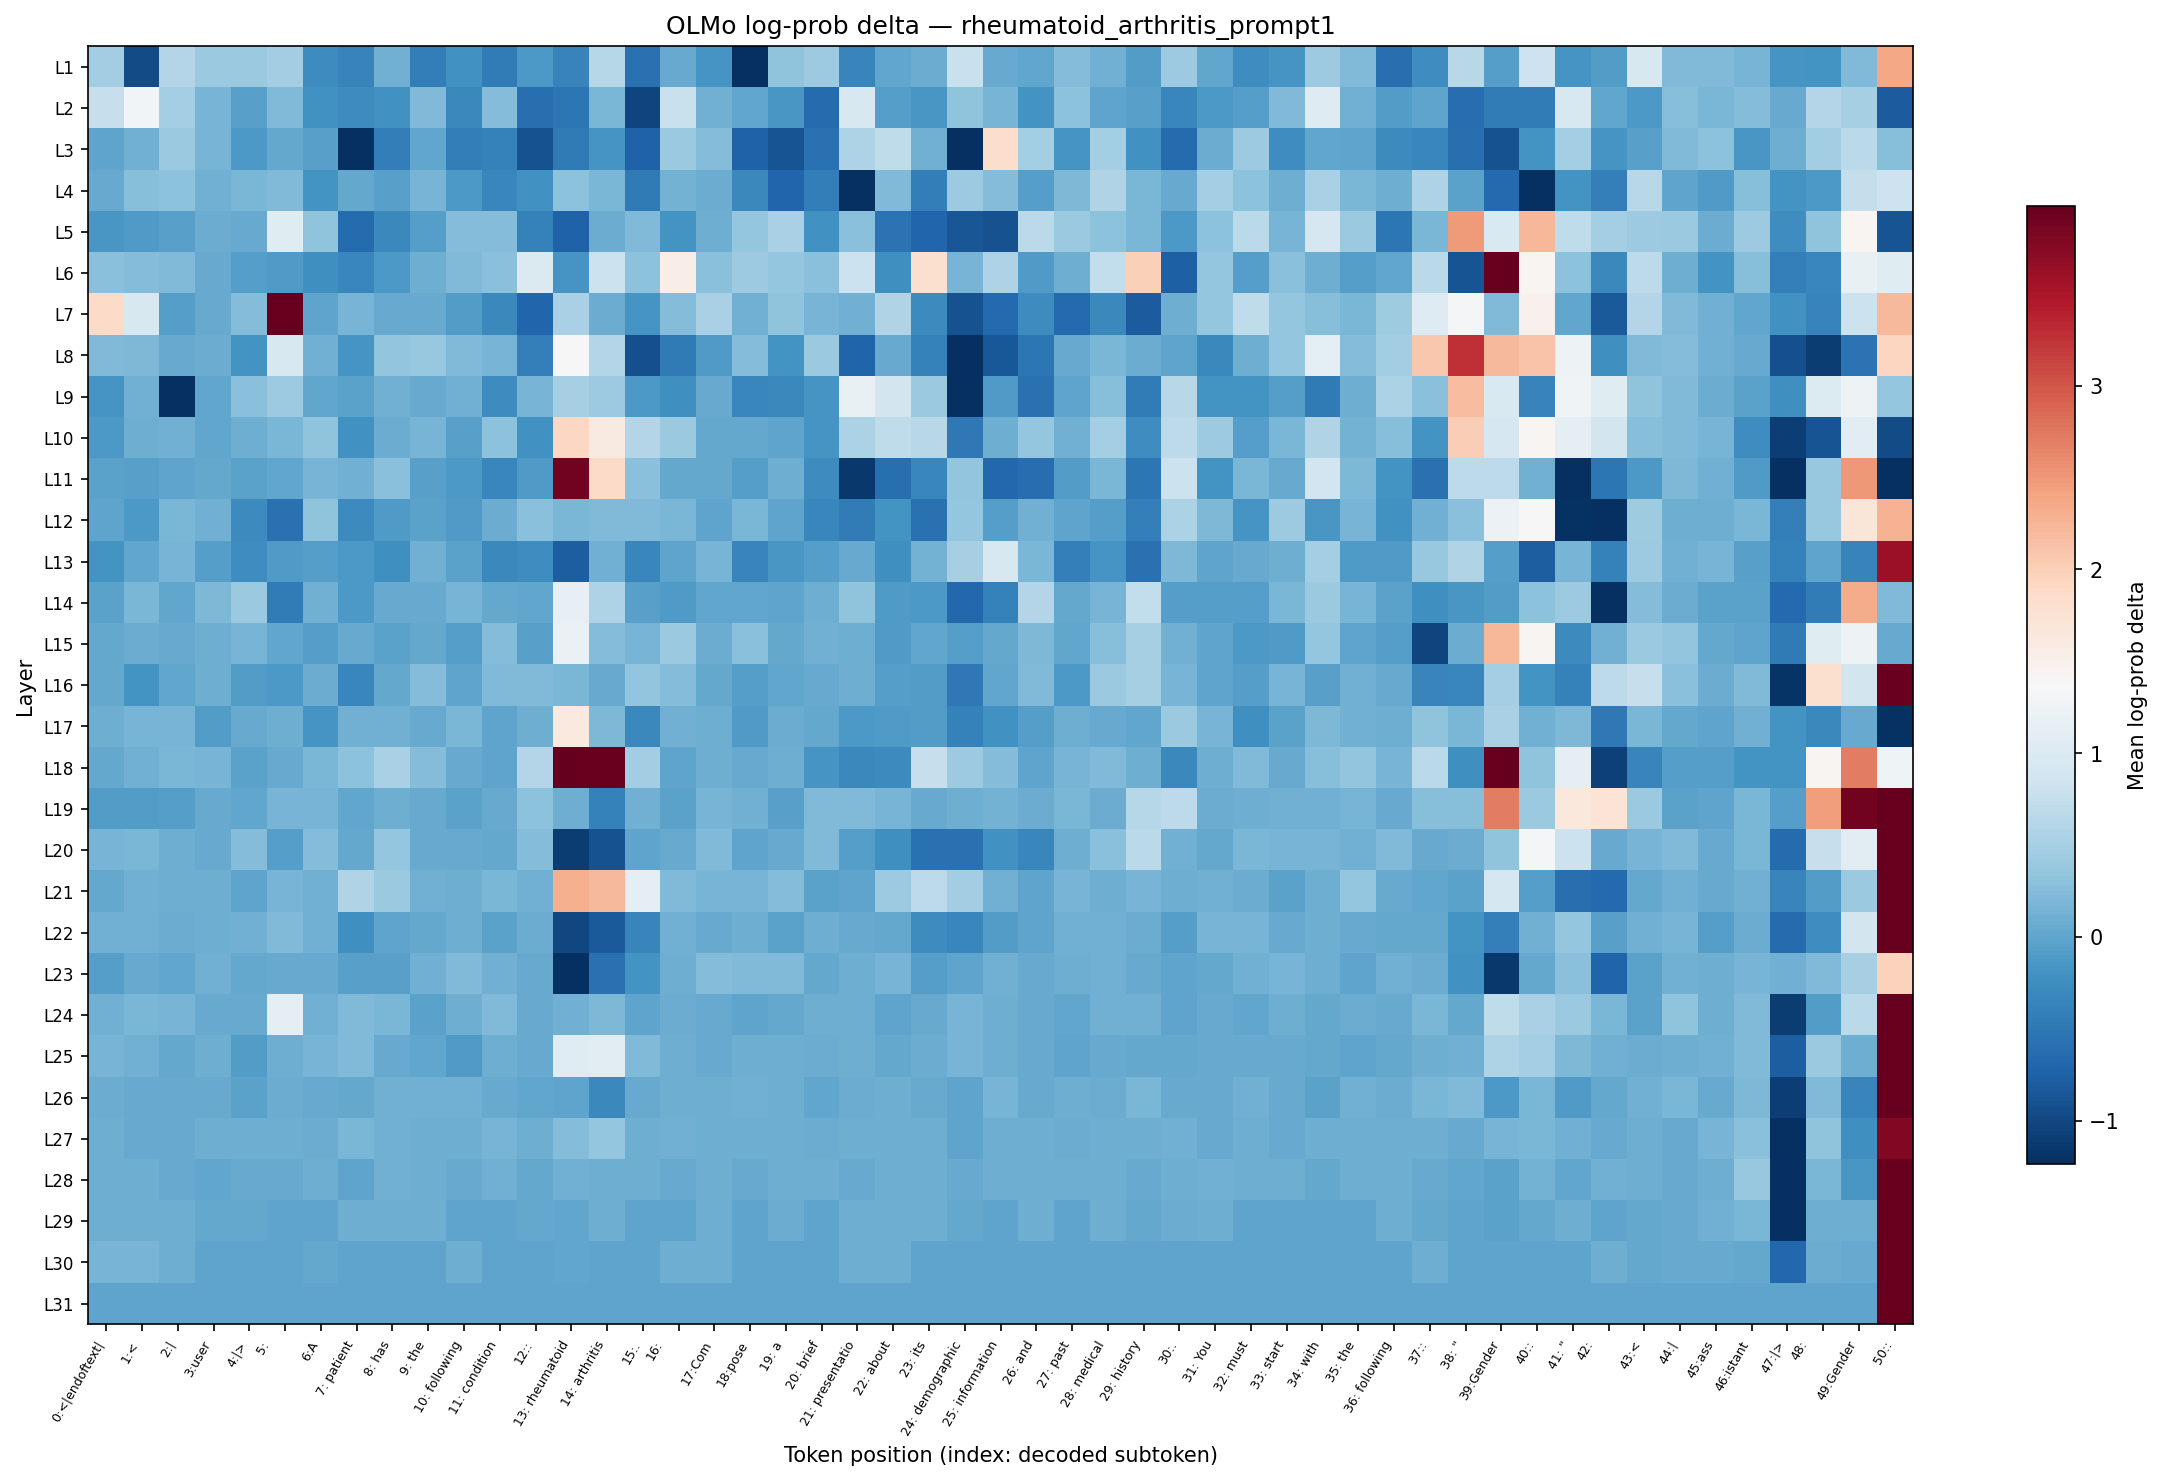

The file beside this chart, header and first rows:
layer, 0:<|endoftext|, 1:<, 2:|, 3:user, 4:|>, 5:?, 6:A, 7: patient, 8: has, 9: the, 10: following, 11: condition, 12::, 13: rheumatoid, 14: arthritis, 15:., 16:?, 17:Com, 18:pose, 19: a, 20: brief, 21: presentatio, 22: about
L1, 0.4731, -0.9605, 0.6117, 0.3986, 0.393, 0.4628, -0.262, -0.3751, 0.1273, -0.4242, -0.2149, -0.4496, -0.1271, -0.3751, 0.625, -0.5658, 0.05212, -0.1603, -1.259, 0.33, 0.4312, -0.3573, 0.02439
L2, 0.7741, 1.308, 0.4884, 0.1488, -0.04202, 0.2107, -0.1998, -0.2727, -0.2048, 0.2107, -0.3113, 0.2435, -0.5878, -0.5095, 0.1768, -1.027, 0.7967, 0.1201, 0.008197, -0.1555, -0.6332, 0.9542, -0.06811
L3, -0.008265, 0.1127, 0.4041, 0.1559, -0.1318, 0.03239, -0.04202, -1.416, -0.4242, 0.02439, -0.4242, -0.3811, -0.8979, -0.4758, -0.1749, -0.7309, 0.3986, 0.2435, -0.7309, -0.8779, -0.5658, 0.5567, 0.7175
L4, 0.0482, 0.269, 0.3, 0.1201, 0.1768, 0.2174, -0.1947, 0.03637, -0.03774, 0.1488, -0.1365, -0.3226, -0.2099, 0.3, 0.1699, -0.4626, 0.1346, 0.06762, -0.3113, -0.7056, -0.4242, -1.288, 0.2174
L5, -0.1412, -0.104, -0.04202, 0.08289, 0.05212, 1.051, 0.3121, -0.641, -0.3057, -0.06372, 0.2499, 0.2435, -0.3871, -0.7352, 0.08289, 0.2174, -0.1799, 0.09044, 0.3534, 0.5231, -0.1998, 0.2877, -0.5514
L6, 0.2753, 0.237, 0.2107, 0.0599, -0.06811, -0.09943, -0.2356, -0.3283, -0.1365, 0.09044, 0.2107, 0.2815, 0.9916, -0.1701, 0.8114, 0.3, 1.534, 0.2753, 0.4312, 0.3649, 0.2815, 0.804, -0.2304
L7, 1.861, 0.9479, -0.06372, 0.0599, 0.237, 4.88, -0.004124, 0.1559, 0.0482, 0.0599, -0.0949, -0.3169, -0.6931, 0.528, 0.07528, -0.1749, 0.2435, 0.5182, 0.1201, 0.33, 0.1629, 0.1273, 0.5937
L8, 0.224, 0.1905, 0.0599, 0.06762, -0.1848, 0.9479, 0.1273, -0.1652, 0.3359, 0.3762, 0.2107, 0.1629, -0.4179, 1.352, 0.6162, -0.9183, -0.4824, -0.09943, 0.237, -0.1848, 0.4041, -0.7097, 0.0599
L9, -0.1603, 0.1127, -1.967, 0.01633, 0.2815, 0.4312, 0.02439, -0.0166, 0.1201, 0.05212, 0.1127, -0.2673, 0.1488, 0.5084, 0.4258, -0.1365, -0.2201, 0.0599, -0.3398, -0.3113, -0.1603, 1.17, 0.8888
L10, -0.1365, 0.09044, 0.1273, 0.02439, 0.09044, 0.1699, 0.3121, -0.2149, 0.06762, 0.1488, -0.04202, 0.306, -0.1998, 1.911, 1.603, 0.5982, 0.4041, 0.03239, 0.0284, 0.004107, -0.1603, 0.5424, 0.7095
L11, -0.02923, -0.03774, -0.004124, 0.0284, -0.03348, 0.02037, 0.1559, 0.1127, 0.2753, -0.03774, -0.1365, -0.3283, -0.104, 3.88, 1.871, 0.2815, 0.0284, 0.0284, -0.06811, 0.09044, -0.262, -1.136, -0.6027
L12, -0.004124, -0.1271, 0.1837, 0.1201, -0.2836, -0.5658, 0.3121, -0.2891, -0.1086, -0.025, -0.104, 0.08289, 0.2753, 0.1699, 0.2107, 0.2107, 0.1768, -0.004124, 0.1768, 0.000000, -0.3398, -0.4496, -0.1947
L13, -0.1898, 0.02439, 0.1488, -0.06372, -0.2513, -0.09943, -0.06811, -0.1318, -0.2304, 0.1201, -0.02923, -0.3169, -0.2513, -0.7835, 0.1201, -0.3226, 0.004107, 0.1488, -0.3456, -0.1555, -0.06811, 0.0599, -0.2201
L14, -0.03348, 0.1837, 0.02439, 0.1905, 0.4096, -0.4432, 0.1201, -0.1318, 0.0599, 0.0599, 0.1559, 0.0284, 0.02439, 1.165, 0.5567, -0.03774, -0.09943, 0.02439, 0.02439, -0.004124, 0.09044, 0.3121, -0.09943
L15, 0.0284, 0.06762, 0.0599, 0.09044, 0.1559, 0.02037, -0.07253, 0.05212, -0.03348, 0.03637, -0.06372, 0.237, -0.03774, 1.19, 0.2435, 0.1488, 0.3986, 0.08289, 0.2753, 0.0284, 0.1201, 0.09044, -0.104
L16, 0.03239, -0.1848, 0.02439, 0.09044, -0.09038, -0.1224, 0.06762, -0.3283, 0.0284, 0.2435, 0.000000, 0.2107, 0.2107, 0.1837, 0.0599, 0.3359, 0.2499, 0.03239, -0.05934, 0.02439, 0.0599, 0.09044, -0.05934
L17, 0.09044, 0.1488, 0.1488, -0.0949, 0.0599, 0.09044, -0.1603, 0.1127, 0.1201, 0.05212, 0.1837, 0.004107, 0.09793, 1.623, 0.1973, -0.3057, 0.1273, 0.09044, -0.09943, 0.08289, 0.03239, -0.1224, -0.104
L18, 0.03239, 0.1201, 0.1837, 0.1488, -0.03348, 0.0599, 0.1768, 0.3, 0.528, 0.2435, 0.05212, 0.000000, 0.6028, 12.04, 5.697, 0.4679, 0.000000, 0.09044, 0.05212, 0.09793, -0.1603, -0.3169, -0.2836
L19, -0.0949, -0.08589, -0.07253, 0.0599, 0.02037, 0.1559, 0.1488, 0.02439, 0.09044, 0.0482, -0.03348, 0.0599, 0.306, 0.1054, -0.3932, 0.1273, -0.02923, 0.1488, 0.1201, -0.03774, 0.2107, 0.2174, 0.1488
L20, 0.1488, 0.1837, 0.09793, 0.0599, 0.2435, -0.06811, 0.2435, 0.0284, 0.3649, 0.0599, 0.0599, 0.0284, 0.237, -1.099, -0.8979, -0.008265, 0.0599, 0.2174, -0.004124, 0.0599, 0.2174, -0.07253, -0.2252
L21, 0.03239, 0.1201, 0.09044, 0.09044, 0.000000, 0.1488, 0.1201, 0.5892, 0.4096, 0.1273, 0.09044, 0.1837, 0.1273, 2.291, 2.208, 1.134, 0.2107, 0.1559, 0.1488, 0.2499, -0.02923, -0.008265, 0.4312
L22, 0.1201, 0.1201, 0.06762, 0.09044, 0.1201, 0.2107, 0.1201, -0.2252, -0.008265, 0.0284, 0.09044, -0.03348, 0.08289, -0.9933, -0.8202, -0.3514, 0.1201, 0.0599, 0.09044, -0.03348, 0.09044, 0.0599, 0.03239
L23, -0.06372, 0.0599, 0.02439, 0.1201, 0.03239, 0.0599, 0.0599, -0.04202, -0.03774, 0.1201, 0.2107, 0.1201, 0.0599, -1.259, -0.5804, -0.1947, 0.09044, 0.2435, 0.2174, 0.2174, 0.03239, 0.09044, 0.1488
L24, 0.1273, 0.1837, 0.1488, 0.0599, 0.0599, 1.112, 0.1201, 0.2107, 0.1837, -0.03348, 0.09044, 0.2107, 0.0599, 0.1127, 0.1905, -0.004124, 0.08289, 0.05212, 0.000000, 0.0284, 0.09044, 0.09044, -0.008265
L25, 0.1488, 0.1273, 0.0284, 0.09044, -0.0949, 0.09044, 0.1488, 0.2174, 0.0599, 0.02439, -0.09943, 0.09044, 0.0599, 1.057, 1.096, 0.2174, 0.09044, 0.0599, 0.09044, 0.09044, 0.06762, 0.09044, 0.0284
L26, 0.08289, 0.0599, 0.0599, 0.0599, -0.03348, 0.08289, 0.0599, 0.0284, 0.1201, 0.1201, 0.1201, 0.0599, 0.02439, -0.004124, -0.3113, 0.05212, 0.09044, 0.09044, 0.1201, 0.09044, 0.02439, 0.06762, 0.09044
L27, 0.09044, 0.0599, 0.0599, 0.09044, 0.09044, 0.09044, 0.08289, 0.1837, 0.1201, 0.09044, 0.09044, 0.1488, 0.09044, 0.2435, 0.3706, 0.09044, 0.1201, 0.09044, 0.09044, 0.09044, 0.06762, 0.09044, 0.09044
L28, 0.09044, 0.09044, 0.0599, 0.02439, 0.0599, 0.0599, 0.09044, 0.000000, 0.1201, 0.09044, 0.05212, 0.1201, 0.03239, 0.1201, 0.09044, 0.09044, 0.0599, 0.09044, 0.0599, 0.09044, 0.09044, 0.0599, 0.09044
L29, 0.09044, 0.09044, 0.09044, 0.03239, 0.03239, 0.000000, 0.000000, 0.09044, 0.09044, 0.09044, 0.004107, 0.000000, 0.03239, 0.02439, 0.09044, 0.004107, 0.000000, 0.09044, 0.004107, 0.08289, 0.000000, 0.09044, 0.09044
L30, 0.1559, 0.1488, 0.09044, 0.000000, 0.000000, 0.004107, 0.03239, 0.000000, 0.004107, 0.004107, 0.09044, 0.004107, 0.004107, 0.02439, 0.000000, 0.004107, 0.09044, 0.09044, 0.004107, 0.004107, 0.004107, 0.09044, 0.09044
L31, 0.000000, 0.000000, 0.000000, 0.000000, 0.000000, 0.000000, 0.000000, 0.000000, 0.000000, 0.000000, 0.000000, 0.000000, 0.000000, 0.000000, 0.000000, 0.000000, 0.000000, 0.000000, 0.000000, 0.000000, 0.000000, 0.000000, 0.000000
